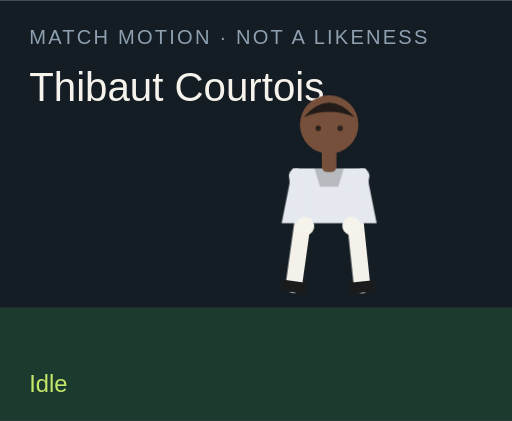
t = 0.00 s
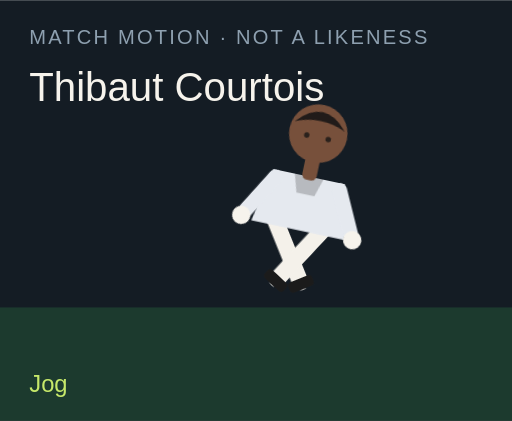
t = 1.50 s
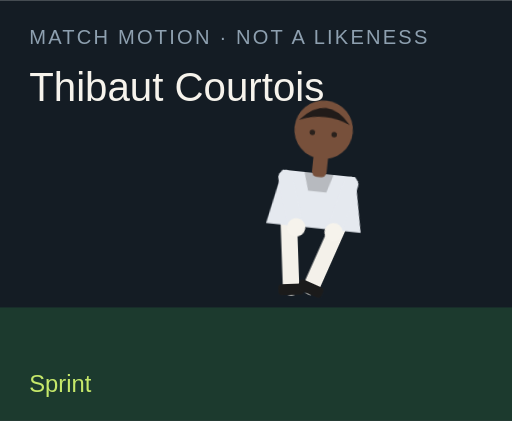
t = 3.00 s
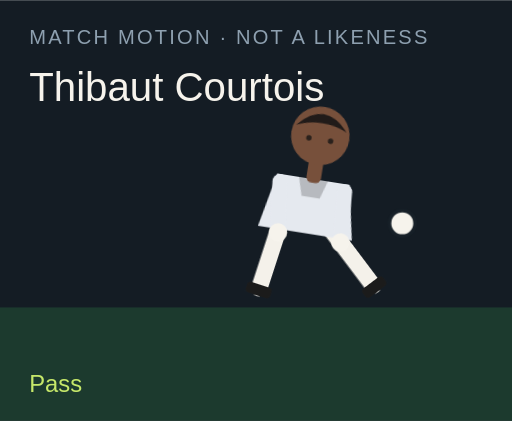
t = 4.50 s
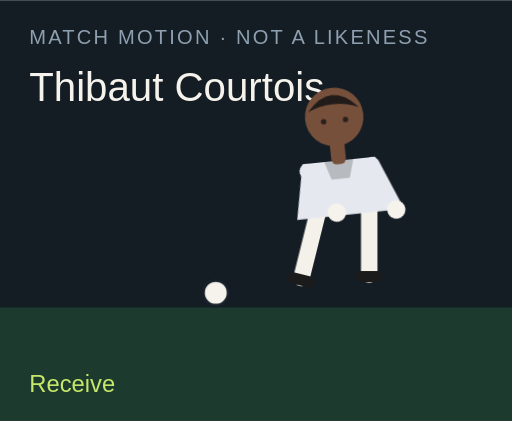
t = 6.00 s
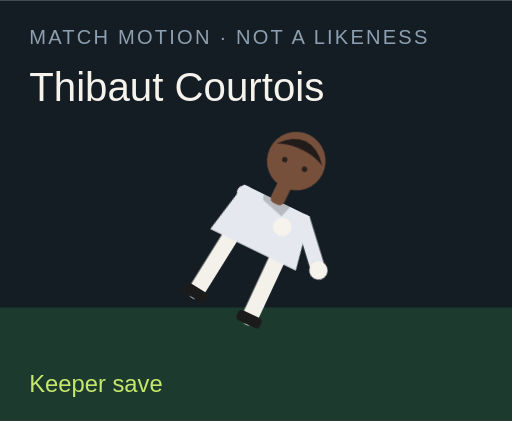
t = 7.50 s

The animated SVG that drew these frames (rendered in a browser with its animation timeline set to each time). Animation: 18 CSS @keyframes rules; one cycle of 9.00 s, repeats indefinitely.

<?xml version="1.0" encoding="UTF-8"?>
<svg xmlns="http://www.w3.org/2000/svg" viewBox="0 0 280 230" role="img">
  <style>@media (prefers-reduced-motion: reduce){animate,animateTransform{display:none}}</style>
  <rect width="280" height="230" fill="#141c24"/>
  <rect y="168" width="280" height="62" fill="#1c3a2e"/>
  <text x="16" y="24" fill="#8ea0b0" font-family="Arial,sans-serif" font-size="11" letter-spacing="1.2">MATCH MOTION · NOT A LIKENESS</text>
  <text x="16" y="55" fill="#f6f3ec" font-family="Impact,sans-serif" font-size="22">Thibaut Courtois</text>
  <circle r="7" fill="#f6f3ec" stroke="#172028" stroke-width="2" id="motion-40188" cx="150" cy="160" opacity="0">
    
    
    
  </circle>
  <g transform="translate(132 40)">
    <g id="motion-40210" transform="rotate(0 48 90)">
      
      <g id="motion-40212" transform="translate(0 0)">
        
        <g transform="translate(34 78)"><g id="motion-40214" transform="rotate(8)"><path d="M0 0 V38" stroke="#f4f1ea" stroke-width="9" stroke-linecap="round"/><rect x="-7" y="36" width="14" height="6" rx="2" fill="#1b1b1b"/></g></g>
        <g transform="translate(62 78)"><g id="motion-40216" transform="rotate(-6)"><path d="M0 0 V38" stroke="#f4f1ea" stroke-width="9" stroke-linecap="round"/><rect x="-7" y="36" width="14" height="6" rx="2" fill="#1b1b1b"/></g></g>
        <path d="M28 52 h40 l6 30 H22 Z" fill="#e5e9ef"/>
        <path d="M40 52 h16 l-3 10 H43 Z" fill="#000" opacity=".2"/>
        <g transform="translate(30 56)"><g id="motion-40218" transform="rotate(-10)"><path d="M0 0 V28" stroke="#e5e9ef" stroke-width="8" stroke-linecap="round"/><circle cx="0" cy="28" r="5" fill="#f6f3ec"/></g></g>
        <g transform="translate(66 56)"><g id="motion-40220" transform="rotate(12)"><path d="M0 0 V28" stroke="#e5e9ef" stroke-width="8" stroke-linecap="round"/><circle cx="0" cy="28" r="5" fill="#f6f3ec"/></g></g>
        <rect x="44" y="40" width="8" height="14" rx="3" fill="#77503b"/>
        <circle cx="48" cy="28" r="16" fill="#77503b"/>
        <path d="M34 24 Q48 8 62 24 Q48 18 34 24" fill="#211b19"/>
        <circle cx="42" cy="30" r="1.5" fill="#2a211c"/><circle cx="54" cy="30" r="1.5" fill="#2a211c"/>
      </g>
    </g>
  </g>
  <text x="16" y="214" fill="#c6e86a" font-family="Arial,sans-serif" font-size="13" opacity="1" id="motion-40192">Idle</text><text x="16" y="214" fill="#c6e86a" font-family="Arial,sans-serif" font-size="13" opacity="0" id="motion-40194">Jog</text><text x="16" y="214" fill="#c6e86a" font-family="Arial,sans-serif" font-size="13" opacity="0" id="motion-40196">Sprint</text><text x="16" y="214" fill="#c6e86a" font-family="Arial,sans-serif" font-size="13" opacity="0" id="motion-40198">Dribble</text><text x="16" y="214" fill="#c6e86a" font-family="Arial,sans-serif" font-size="13" opacity="0" id="motion-40200">Pass</text><text x="16" y="214" fill="#c6e86a" font-family="Arial,sans-serif" font-size="13" opacity="0" id="motion-40202">Shoot</text><text x="16" y="214" fill="#c6e86a" font-family="Arial,sans-serif" font-size="13" opacity="0" id="motion-40204">Receive</text><text x="16" y="214" fill="#c6e86a" font-family="Arial,sans-serif" font-size="13" opacity="0" id="motion-40206">Keeper save</text><text x="16" y="214" fill="#c6e86a" font-family="Arial,sans-serif" font-size="13" opacity="0" id="motion-40208">Gloves up</text>
<style>@keyframes track-40189{0%{cx:150px}11.1%{cx:156px}22.2%{cx:164px}33.300000000000004%{cx:142px}44.4%{cx:190px}55.60000000000001%{cx:250px}66.7%{cx:118px}77.8%{cx:150px}88.9%{cx:150px}100%{cx:150px}}@keyframes track-40190{0%{cy:160px}11.1%{cy:158px}22.2%{cy:154px}33.300000000000004%{cy:156px}44.4%{cy:148px}55.60000000000001%{cy:96px}66.7%{cy:160px}77.8%{cy:160px}88.9%{cy:160px}100%{cy:160px}}@keyframes track-40191{0%{opacity:0}11.1%{opacity:0}22.2%{opacity:0}33.300000000000004%{opacity:1}44.4%{opacity:1}55.60000000000001%{opacity:1}66.7%{opacity:1}77.8%{opacity:0}88.9%{opacity:0}100%{opacity:0}}@keyframes track-40193{0%{opacity:1}11.1%{opacity:0}22.2%{opacity:0}33.300000000000004%{opacity:0}44.4%{opacity:0}55.60000000000001%{opacity:0}66.7%{opacity:0}77.8%{opacity:0}88.9%{opacity:0}100%{opacity:1}}@keyframes track-40195{0%{opacity:0}11.1%{opacity:1}22.2%{opacity:0}33.300000000000004%{opacity:0}44.4%{opacity:0}55.60000000000001%{opacity:0}66.7%{opacity:0}77.8%{opacity:0}88.9%{opacity:0}100%{opacity:0}}@keyframes track-40197{0%{opacity:0}11.1%{opacity:0}22.2%{opacity:1}33.300000000000004%{opacity:0}44.4%{opacity:0}55.60000000000001%{opacity:0}66.7%{opacity:0}77.8%{opacity:0}88.9%{opacity:0}100%{opacity:0}}@keyframes track-40199{0%{opacity:0}11.1%{opacity:0}22.2%{opacity:0}33.300000000000004%{opacity:1}44.4%{opacity:0}55.60000000000001%{opacity:0}66.7%{opacity:0}77.8%{opacity:0}88.9%{opacity:0}100%{opacity:0}}@keyframes track-40201{0%{opacity:0}11.1%{opacity:0}22.2%{opacity:0}33.300000000000004%{opacity:0}44.4%{opacity:1}55.60000000000001%{opacity:0}66.7%{opacity:0}77.8%{opacity:0}88.9%{opacity:0}100%{opacity:0}}@keyframes track-40203{0%{opacity:0}11.1%{opacity:0}22.2%{opacity:0}33.300000000000004%{opacity:0}44.4%{opacity:0}55.60000000000001%{opacity:1}66.7%{opacity:0}77.8%{opacity:0}88.9%{opacity:0}100%{opacity:0}}@keyframes track-40205{0%{opacity:0}11.1%{opacity:0}22.2%{opacity:0}33.300000000000004%{opacity:0}44.4%{opacity:0}55.60000000000001%{opacity:0}66.7%{opacity:1}77.8%{opacity:0}88.9%{opacity:0}100%{opacity:0}}@keyframes track-40207{0%{opacity:0}11.1%{opacity:0}22.2%{opacity:0}33.300000000000004%{opacity:0}44.4%{opacity:0}55.60000000000001%{opacity:0}66.7%{opacity:0}77.8%{opacity:1}88.9%{opacity:0}100%{opacity:0}}@keyframes track-40209{0%{opacity:0}11.1%{opacity:0}22.2%{opacity:0}33.300000000000004%{opacity:0}44.4%{opacity:0}55.60000000000001%{opacity:0}66.7%{opacity:0}77.8%{opacity:0}88.9%{opacity:1}100%{opacity:0}}@keyframes track-40211{0%{transform:rotate(0deg)}11.1%{transform:rotate(8deg)}22.2%{transform:rotate(16deg)}33.300000000000004%{transform:rotate(6deg)}44.4%{transform:rotate(4deg)}55.60000000000001%{transform:rotate(14deg)}66.7%{transform:rotate(-6deg)}77.8%{transform:rotate(52deg)}88.9%{transform:rotate(0deg)}100%{transform:rotate(0deg)}}@keyframes track-40213{0%{transform:translate(0px,0px)}11.1%{transform:translate(0px,-3px)}22.2%{transform:translate(0px,-6px)}33.300000000000004%{transform:translate(0px,-2px)}44.4%{transform:translate(0px,2px)}55.60000000000001%{transform:translate(0px,-4px)}66.7%{transform:translate(0px,1px)}77.8%{transform:translate(0px,16px)}88.9%{transform:translate(0px,-12px)}100%{transform:translate(0px,0px)}}@keyframes track-40215{0%{transform:rotate(8deg)}11.1%{transform:rotate(-26deg)}22.2%{transform:rotate(-42deg)}33.300000000000004%{transform:rotate(-8deg)}44.4%{transform:rotate(6deg)}55.60000000000001%{transform:rotate(12deg)}66.7%{transform:rotate(20deg)}77.8%{transform:rotate(18deg)}88.9%{transform:rotate(-6deg)}100%{transform:rotate(8deg)}}@keyframes track-40217{0%{transform:rotate(-6deg)}11.1%{transform:rotate(24deg)}22.2%{transform:rotate(38deg)}33.300000000000004%{transform:rotate(18deg)}44.4%{transform:rotate(-38deg)}55.60000000000001%{transform:rotate(-54deg)}66.7%{transform:rotate(6deg)}77.8%{transform:rotate(-8deg)}88.9%{transform:rotate(6deg)}100%{transform:rotate(-6deg)}}@keyframes track-40219{0%{transform:rotate(-10deg)}11.1%{transform:rotate(24deg)}22.2%{transform:rotate(36deg)}33.300000000000004%{transform:rotate(-18deg)}44.4%{transform:rotate(10deg)}55.60000000000001%{transform:rotate(-24deg)}66.7%{transform:rotate(-30deg)}77.8%{transform:rotate(-70deg)}88.9%{transform:rotate(-78deg)}100%{transform:rotate(-10deg)}}@keyframes track-40221{0%{transform:rotate(12deg)}11.1%{transform:rotate(-20deg)}22.2%{transform:rotate(-32deg)}33.300000000000004%{transform:rotate(14deg)}44.4%{transform:rotate(-26deg)}55.60000000000001%{transform:rotate(18deg)}66.7%{transform:rotate(-22deg)}77.8%{transform:rotate(-8deg)}88.9%{transform:rotate(-78deg)}100%{transform:rotate(12deg)}}@media(prefers-reduced-motion:no-preference){#motion-40188{animation:track-40189 9s linear infinite both,track-40190 9s linear infinite both,track-40191 9s steps(1,end) infinite both}#motion-40192{animation:track-40193 9s steps(1,end) infinite both}#motion-40194{animation:track-40195 9s steps(1,end) infinite both}#motion-40196{animation:track-40197 9s steps(1,end) infinite both}#motion-40198{animation:track-40199 9s steps(1,end) infinite both}#motion-40200{animation:track-40201 9s steps(1,end) infinite both}#motion-40202{animation:track-40203 9s steps(1,end) infinite both}#motion-40204{animation:track-40205 9s steps(1,end) infinite both}#motion-40206{animation:track-40207 9s steps(1,end) infinite both}#motion-40208{animation:track-40209 9s steps(1,end) infinite both}#motion-40210{animation:track-40211 9s linear infinite both}#motion-40212{animation:track-40213 9s linear infinite both}#motion-40214{animation:track-40215 9s linear infinite both}#motion-40216{animation:track-40217 9s linear infinite both}#motion-40218{animation:track-40219 9s linear infinite both}#motion-40220{animation:track-40221 9s linear infinite both}}</style></svg>
